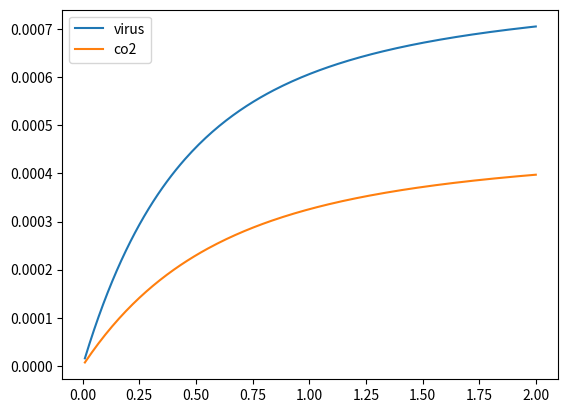

Recreate this plot in Python.
import numpy as np
import matplotlib.pyplot as plt

N = 10 # number of occupants
n_i = 0.001
V = 142 # room volume [m^3]
E_p = 100 # virus quanta [hr^-1]
E_co2 = 0.0203 # CO2 quanta [m^3hr^-1]
m_ex = 0.5 # mask efficiency for exhalation
gamma_0 = 3 # [hr^-1] co2 removal rate
gamma = 3.92 # [hr^-1] viral removal rate


t = np.linspace(0,2, 200)
c = n_i*(N-1)*E_p*(1-m_ex)/V * (1/gamma - (1-np.exp(-gamma*t))/(gamma**2*t))
c_co2 = N*E_co2/V * (1/gamma_0 - (1-np.exp(-gamma_0*t))/(gamma_0**2*t))
plt.plot(t,c, label='virus')
plt.plot(t,c_co2, label='co2')
plt.legend()
plt.show()
plt.close()
